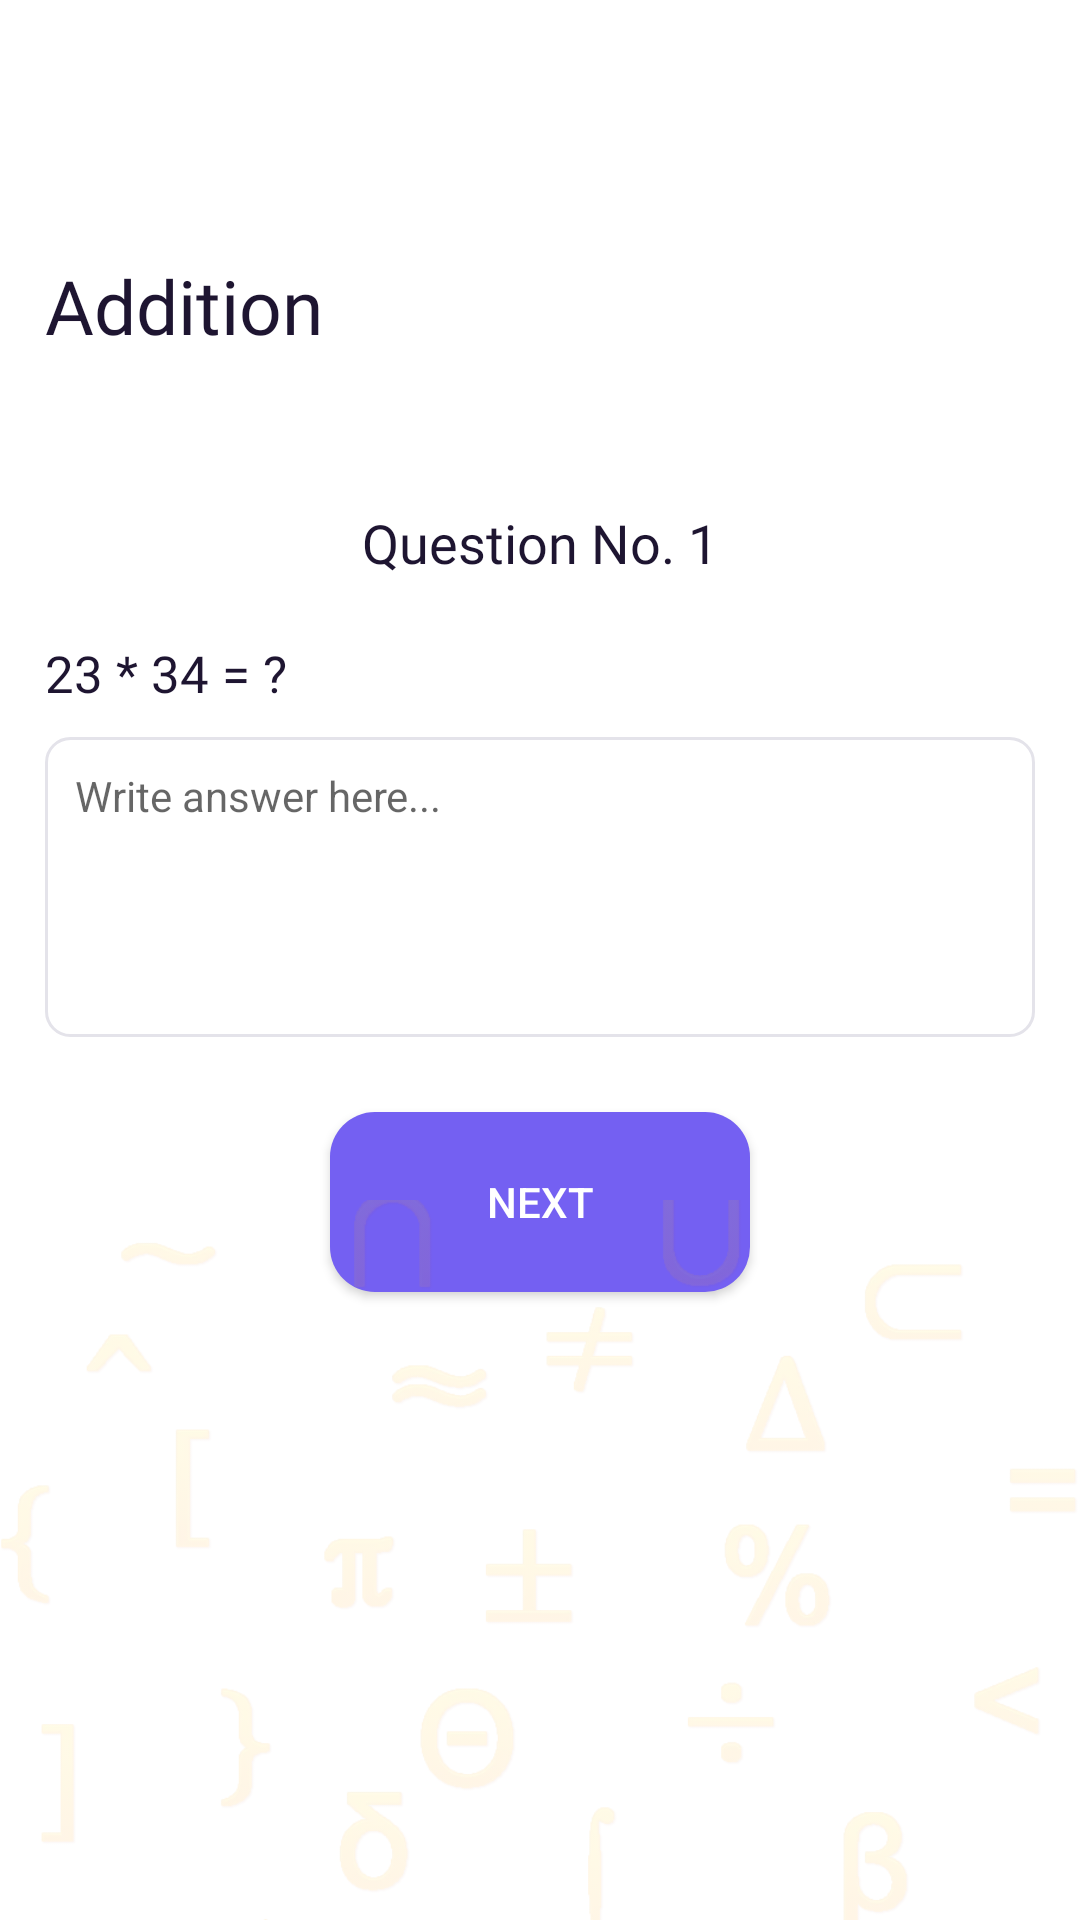

Write the Android layout XML for this screen, with the resource values it uses.
<!-- AndroidManifest.xml: application theme Theme.MathTutorApp -->
<!-- res/layout/activity_main2.xml -->
<?xml version="1.0" encoding="utf-8"?>
<RelativeLayout xmlns:android="http://schemas.android.com/apk/res/android"
    xmlns:app="http://schemas.android.com/apk/res-auto"
    xmlns:tools="http://schemas.android.com/tools"
    android:layout_width="match_parent"
    android:layout_height="match_parent"
    android:background="@color/white"
    tools:context=".MainActivity2">

    <ScrollView
        android:layout_width="match_parent"
        android:layout_height="match_parent">

        <LinearLayout
            android:focusableInTouchMode="true"
            android:focusedByDefault="false"
            android:layout_width="match_parent"
            android:layout_height="wrap_content"
            android:layout_marginStart="15dp"
            android:layout_marginEnd="15dp"
            android:orientation="vertical">

            <ImageView
                android:id="@+id/back"
                android:layout_width="30dp"
                android:layout_height="40dp"
                android:src="@drawable/back"
                android:padding="4dp"
                android:layout_marginTop="15dp"/>

            <TextView
                android:id="@+id/title"
                android:layout_width="wrap_content"
                android:layout_height="wrap_content"
                android:layout_marginTop="30dp"
                android:fontFamily="@font/archivo_black"
                android:text="Addition"
                android:textSize="25sp"
                android:textColor="@color/text_color" />

            <TextView
                android:id="@+id/question_no"
                android:layout_width="wrap_content"
                android:layout_height="wrap_content"
                android:layout_marginTop="50dp"
                android:fontFamily="@font/archivo_black"
                android:text="Question No. 1"
                android:textSize="18sp"
                android:layout_gravity="center_horizontal"
                android:textColor="@color/text_color" />

            <TextView
                android:id="@+id/question"
                android:layout_width="wrap_content"
                android:layout_height="wrap_content"
                android:layout_marginTop="20dp"
                android:fontFamily="@font/archivo_black"
                android:text="23 * 34 = ?"
                android:textSize="17sp"
                android:textColor="@color/text_color" />

            <EditText
                android:id="@+id/answer"
                android:inputType="numberDecimal"
                android:layout_width="match_parent"
                android:layout_height="100dp"
                android:background="@drawable/et_bg"
                android:gravity="start"
                android:padding="10dp"
                android:layout_marginTop="10dp"
                android:textColor="@color/text_color"
                android:hint="Write answer here..."
                android:textSize="14sp"/>


            <androidx.appcompat.widget.AppCompatButton
                android:id="@+id/next"
                android:layout_width="140dp"
                android:layout_height="60dp"
                android:background="@drawable/btn_bg"
                android:text="Next"
                android:textColor="@color/white"
                android:layout_gravity="center_horizontal"
                android:layout_margin="25dp"/>

        </LinearLayout>

    </ScrollView>

    <ImageView
        android:layout_width="match_parent"
        android:layout_height="240dp"
        android:layout_alignParentBottom="true"
        android:alpha=".1"
        android:scaleType="centerCrop"
        android:src="@drawable/math_bg" />

</RelativeLayout>
<!-- resources referenced by this layout -->
<resources>
  <color name="text_color">#1e1531</color>
  <color name="white">#FFFFFFFF</color>
  <!-- drawable btn_bg (drawable) -->
  <?xml version="1.0" encoding="utf-8"?>
  <shape android:shape="rectangle" xmlns:android="http://schemas.android.com/apk/res/android">
  
      <solid android:color="@color/blue"/>
      <corners android:radius="15dp"/>
  </shape>
  <!-- drawable et_bg (drawable) -->
  <?xml version="1.0" encoding="utf-8"?>
  <shape android:shape="rectangle" xmlns:android="http://schemas.android.com/apk/res/android">
  
      <stroke android:color="@color/gray"
          android:width="1dp"/>
  
      <corners android:radius="8dp"/>
  
  </shape>
  <!-- drawable math_bg: webp bitmap (drawable, 44830 bytes) -->
  <style name="Theme.MathTutorApp" parent="Theme.MaterialComponents.DayNight.NoActionBar">
          
          <item name="colorPrimary">@color/purple_500</item>
          <item name="colorPrimaryVariant">@color/purple_700</item>
          <item name="colorOnPrimary">@color/white</item>
          
          <item name="colorSecondary">@color/teal_200</item>
          <item name="colorSecondaryVariant">@color/teal_700</item>
          <item name="colorOnSecondary">@color/black</item>
          
          <item name="android:statusBarColor" tools:targetApi="l">?attr/colorPrimaryVariant</item>
          
      </style>
  <color name="blue">#7460f2</color>
  <color name="gray">#e4e3ea</color>
  <color name="purple_500">#FF6200EE</color>
  <color name="purple_700">#FFFFFFFF</color>
  <color name="teal_200">#FF03DAC5</color>
  <color name="teal_700">#FF018786</color>
  <color name="black">#FF000000</color>
</resources>
